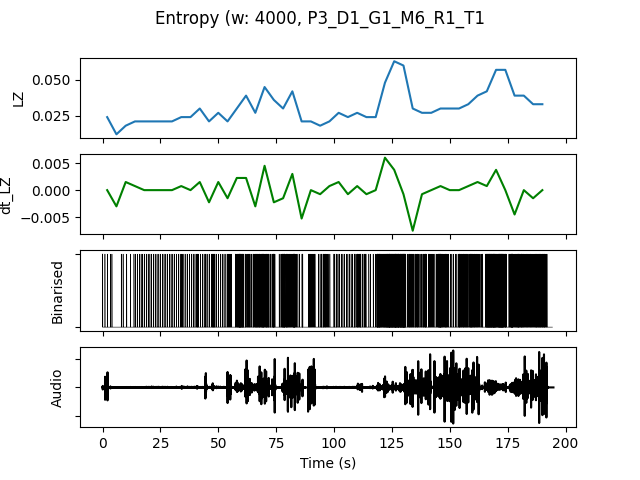

Values plotted in this chart, from the file beside it:
, t0, LZ, dt_LZ, IOI, nCounts
0.0, 0.0, 0.02393, 0.0, 3200, 5
4.0, 4.0, 0.01197, -0.002991, 16000, 1
8.0, 8.0, 0.01795, 0.001496, 5333, 3
12.0, 12.0, 0.02094, 0.0007479, 3200, 5
16.0, 16.0, 0.02094, 0.0, 3200, 5
20.0, 20.0, 0.02094, 0.0, 3200, 5
24.0, 24.0, 0.02094, 0.0, 3200, 5
28.0, 28.0, 0.02094, 0.0, 3200, 5
32.0, 32.0, 0.02393, 0.0007479, 2667, 6
36.0, 36.0, 0.02393, 0.0, 3200, 5
40.0, 40.0, 0.02991, 0.001496, 2000, 8
44.0, 44.0, 0.02094, -0.002244, 2000, 8
48.0, 48.0, 0.02692, 0.001496, 2286, 7
52.0, 52.0, 0.02094, -0.001496, 2286, 7
56.0, 56.0, 0.02991, 0.002244, 1067, 15
60.0, 60.0, 0.03889, 0.002244, 1067, 15
64.0, 64.0, 0.02692, -0.002991, 1231, 13
68.0, 68.0, 0.04487, 0.004487, 842.1, 19
72.0, 72.0, 0.0359, -0.002244, 1455, 11
76.0, 76.0, 0.02991, -0.001496, 1067, 15
80.0, 80.0, 0.04188, 0.002991, 941.2, 17
84.0, 84.0, 0.02094, -0.005235, 3200, 5
88.0, 88.0, 0.02094, 0.0, 1778, 9
92.0, 92.0, 0.01795, -0.0007479, 2286, 7
96.0, 96.0, 0.02094, 0.0007479, 2667, 6
100.0, 100.0, 0.02692, 0.001496, 2286, 7
104.0, 104.0, 0.02393, -0.0007479, 2667, 6
108.0, 108.0, 0.02692, 0.0007479, 1333, 12
112.0, 112.0, 0.02393, -0.0007479, 2286, 7
116.0, 116.0, 0.02393, 0.0, 1333, 12
120.0, 120.0, 0.04786, 0.005983, 727.3, 22
124.0, 124.0, 0.06282, 0.003739, 516.1, 31
128.0, 128.0, 0.05983, -0.0007479, 571.4, 28
132.0, 132.0, 0.02991, -0.007479, 1333, 12
136.0, 136.0, 0.02692, -0.0007479, 1333, 12
140.0, 140.0, 0.02692, 0.0, 1778, 9
144.0, 144.0, 0.02991, 0.0007479, 1000, 16
148.0, 148.0, 0.02991, 0.0, 1778, 9
152.0, 152.0, 0.02991, 0.0, 1455, 11
156.0, 156.0, 0.03291, 0.0007479, 1067, 15
160.0, 160.0, 0.03889, 0.001496, 1333, 12
164.0, 164.0, 0.04188, 0.0007479, 842.1, 19
168.0, 168.0, 0.05684, 0.003739, 571.4, 28
172.0, 172.0, 0.05684, 0.0, 727.3, 22
176.0, 176.0, 0.03889, -0.004487, 842.1, 19
180.0, 180.0, 0.03889, 0.0, 1067, 15
184.0, 184.0, 0.03291, -0.001496, 1231, 13
188.0, 188.0, 0.03291, 0.0, 1067, 15
